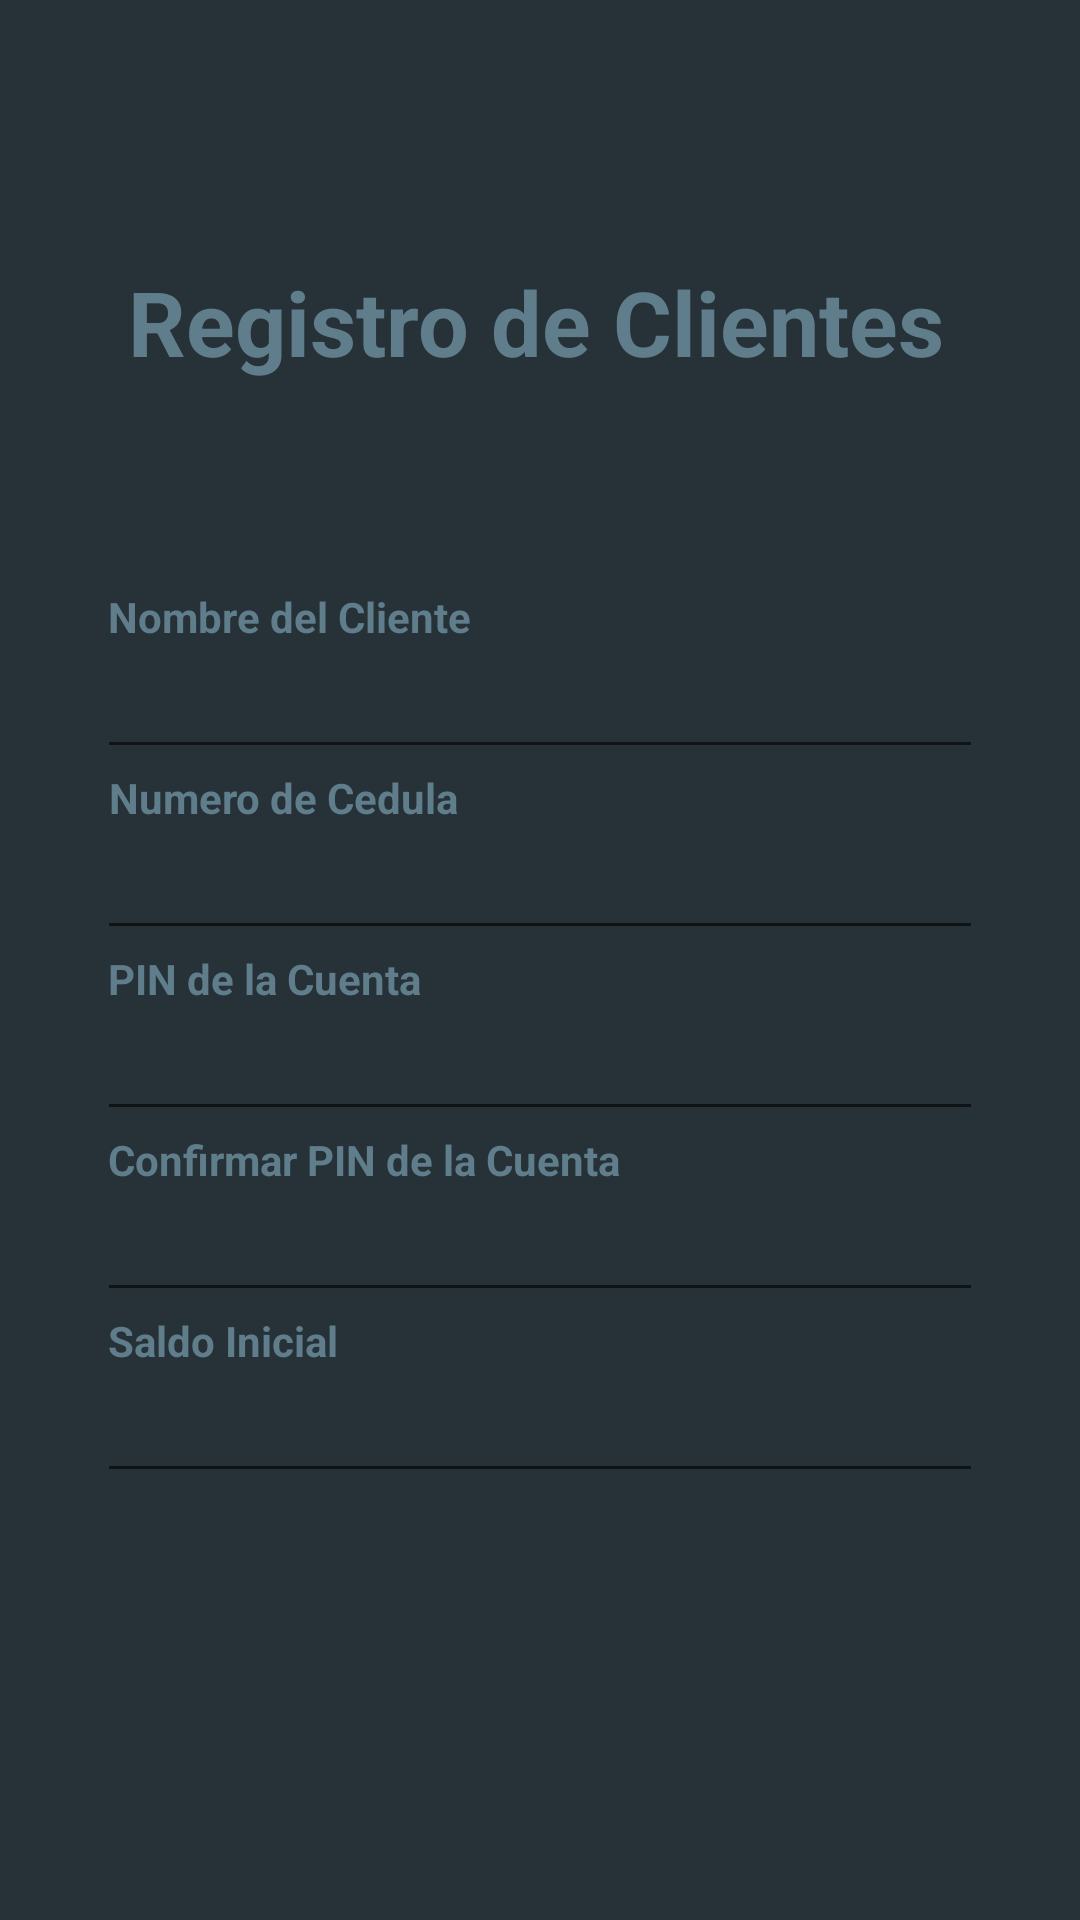

Reconstruct the res/layout file that produces this screen, plus the resources it refers to.
<!-- AndroidManifest.xml: application theme Theme.CorresponsalBancaria -->
<!-- res/layout/activity_registro_cliente.xml -->
<?xml version="1.0" encoding="utf-8"?>
<LinearLayout xmlns:android="http://schemas.android.com/apk/res/android"
    xmlns:app="http://schemas.android.com/apk/res-auto"
    xmlns:tools="http://schemas.android.com/tools"
    android:layout_width="match_parent"
    android:layout_height="match_parent"
    android:background="@color/blue_grey_900"
    android:orientation="vertical">
    <RelativeLayout
        android:layout_width="match_parent"
        android:layout_height="match_parent">

        <ScrollView
            android:layout_width="match_parent"
            android:layout_height="match_parent"/>

        <LinearLayout
            android:layout_width="318dp"
            android:layout_height="wrap_content"
            android:layout_centerInParent="true"
            android:orientation="vertical"
            android:padding="15dp">

            <TextView
                android:layout_width="285dp"
                android:layout_height="109dp"
                android:text="Registro de Clientes"
                android:textAlignment="center"
                android:textAppearance="@style/Base.TextAppearance.AppCompat.Small"
                android:textColor="@color/blue_grey_500"
                android:textSize="30sp"
                android:textStyle="bold" />

            <TextView
                android:layout_width="wrap_content"
                android:layout_height="wrap_content"
                android:text="Nombre del Cliente"
                android:textAlignment="center"
                android:textAppearance="@style/Base.TextAppearance.AppCompat.Small"
                android:textColor="@color/blue_grey_500"
                android:textStyle="bold" />

            <com.google.android.material.textfield.TextInputEditText
                android:id="@+id/usuName"
                android:layout_width="match_parent"
                android:layout_height="wrap_content"
                android:layout_marginLeft="-4dp"
                android:layout_marginRight="-4dp"
                android:inputType="text|textCapWords"
                android:maxLength="50"
                android:maxLines="1"
                android:singleLine="true"
                android:textColor="@color/blue_grey_300" />

            <TextView
                android:layout_width="wrap_content"
                android:layout_height="wrap_content"
                android:text="Numero de Cedula"
                android:textAlignment="center"
                android:textAppearance="@style/Base.TextAppearance.AppCompat.Small"
                android:textColor="@color/blue_grey_500"
                android:textStyle="bold" />

            <com.google.android.material.textfield.TextInputEditText
                android:id="@+id/usuCard"
                android:layout_width="match_parent"
                android:layout_height="wrap_content"
                android:layout_marginLeft="-4dp"
                android:layout_marginRight="-4dp"
                android:inputType="number"
                android:maxLength="50"
                android:maxLines="1"
                android:singleLine="true"
                android:textColor="@color/blue_grey_300" />


            <TextView
                android:layout_width="wrap_content"
                android:layout_height="wrap_content"
                android:text="PIN de la Cuenta"
                android:textAlignment="center"
                android:textAppearance="@style/Base.TextAppearance.AppCompat.Small"
                android:textColor="@color/blue_grey_500"
                android:textStyle="bold" />

            <com.google.android.material.textfield.TextInputEditText
                android:id="@+id/usuPin"
                android:layout_width="match_parent"
                android:layout_height="wrap_content"
                android:layout_marginLeft="-4dp"
                android:layout_marginRight="-4dp"
                android:inputType="numberPassword"
                android:maxLength="50"
                android:maxLines="1"
                android:singleLine="true"
                android:textColor="@color/blue_grey_300" />

            <TextView
                android:layout_width="wrap_content"
                android:layout_height="wrap_content"
                android:text="Confirmar PIN de la Cuenta"
                android:textAlignment="center"
                android:textAppearance="@style/Base.TextAppearance.AppCompat.Small"
                android:textColor="@color/blue_grey_500"
                android:textStyle="bold" />

            <com.google.android.material.textfield.TextInputEditText
                android:id="@+id/usuConfirmPin"
                android:layout_width="match_parent"
                android:layout_height="wrap_content"
                android:layout_marginLeft="-4dp"
                android:layout_marginRight="-4dp"
                android:inputType="numberPassword"
                android:maxLength="50"
                android:maxLines="1"
                android:singleLine="true"
                android:textColor="@color/blue_grey_300" />

            <TextView
                android:layout_width="wrap_content"
                android:layout_height="wrap_content"
                android:text="Saldo Inicial"
                android:textAlignment="center"
                android:textAppearance="@style/Base.TextAppearance.AppCompat.Small"
                android:textColor="@color/blue_grey_500"
                android:textStyle="bold" />

            <com.google.android.material.textfield.TextInputEditText
                android:id="@+id/usuBalance"
                android:layout_width="match_parent"
                android:layout_height="wrap_content"
                android:layout_marginLeft="-4dp"
                android:layout_marginRight="-4dp"
                android:inputType="number"
                android:maxLength="50"
                android:maxLines="1"
                android:singleLine="true"
                android:textColor="@color/blue_grey_300" />

            <Button
                android:id="@+id/registerCustomer"
                android:layout_width="match_parent"
                android:layout_height="55dp"
                android:layout_marginLeft="-4dp"
                android:layout_marginRight="-4dp"
                android:background="@drawable/btn_rounded_green_300"
                android:onClick="registroCliente"
                android:text="Registro"
                android:textAllCaps="false"
                android:textColor="@color/blue_grey_900" />
        </LinearLayout>

    </RelativeLayout>

</LinearLayout>
<!-- resources referenced by this layout -->
<resources>
  <color name="blue_grey_300">#90A4AE</color>
  <color name="blue_grey_500">#607D8B</color>
  <color name="blue_grey_900">#263238</color>
  <style name="Theme.CorresponsalBancaria" parent="Theme.MaterialComponents.DayNight.DarkActionBar">
          
          <item name="colorPrimary">@color/purple_500</item>
          <item name="colorPrimaryVariant">@color/purple_700</item>
          <item name="colorOnPrimary">@color/white</item>
          
          <item name="colorSecondary">@color/teal_200</item>
          <item name="colorSecondaryVariant">@color/teal_700</item>
          <item name="colorOnSecondary">@color/black</item>
          
          <item name="android:statusBarColor" tools:targetApi="l">?attr/colorPrimaryVariant</item>
          
      </style>
  <color name="purple_500">#66BB6A</color>
  <color name="purple_700">#FF3700B3</color>
  <color name="white">#FFFFFFFF</color>
  <color name="teal_200">#FF03DAC5</color>
  <color name="teal_700">#FF018786</color>
  <color name="black">#FF000000</color>
</resources>
